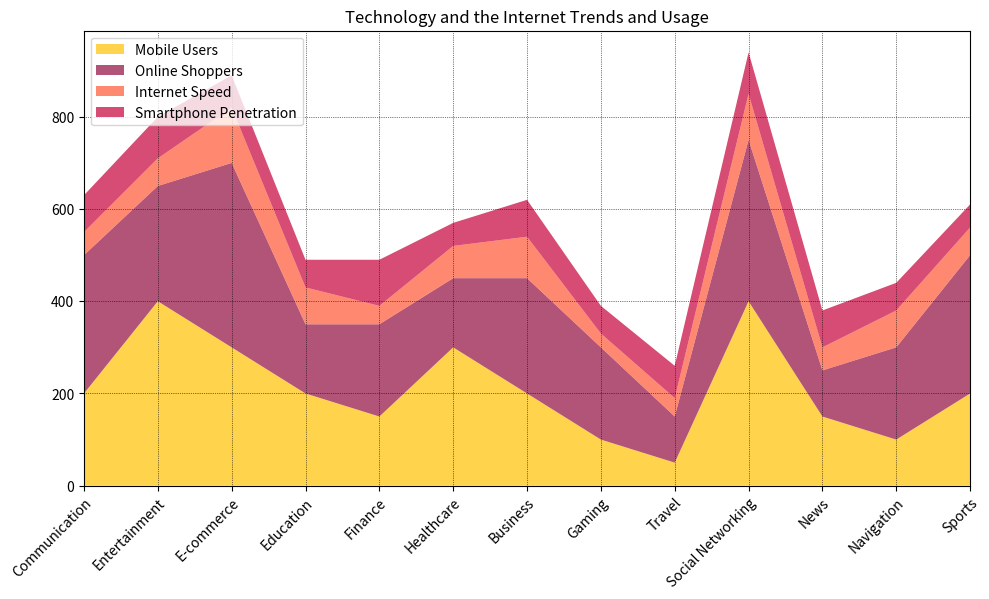

Reproduce this figure in Python. (Note: this script raises an exception after producing the figure.)



import matplotlib.pyplot as plt
import pandas as pd
import numpy as np

# define data using a dictionary and convert first column to string type
data = {'Category': ['Communication', 'Entertainment', 'E-commerce', 'Education', 'Finance', 'Healthcare', 'Business', 'Gaming', 'Travel', 'Social Networking', 'News', 'Navigation', 'Sports'], 
        'Mobile Users': [200, 400, 300, 200, 150, 300, 200, 100, 50, 400, 150, 100, 200], 
        'Online Shoppers': [300, 250, 400, 150, 200, 150, 250, 200, 100, 350, 100, 200, 300], 
        'Internet Speed': [50, 60, 120, 80, 40, 70, 90, 30, 40, 100, 50, 80, 60], 
        'Smartphone Penetration': [80, 90, 70, 60, 100, 50, 80, 60, 70, 90, 80, 60, 50]}

df = pd.DataFrame(data) # process data using pandas
df.iloc[:, 0] = df.iloc[:, 0].astype(str) # convert first column to string type

# plot data using area chart
fig, ax = plt.subplots(figsize=(10, 6)) # set larger figsize to prevent content from being displayed
ax.stackplot(df.index, df.iloc[:, 1:].T, labels=df.columns[1:], colors=['#FFC300', '#900C3F', '#FF5733', '#C70039', '#6C3483', '#16A085', '#1D8348', '#F4D03F', '#3498DB', '#8E44AD', '#F1C40F', '#2ECC71', '#5D6D7E'], alpha=0.7) # plot stackplot with suitable colors and transparency

# randomly set background grid lines
ax.grid(color='black', linestyle='dotted', linewidth=0.5)

# set ticks and ticklabels for x and y axis with a 70% probability
# if np.random.choice([True, False], p=[0.7, 0.3]):
ax.set_xlim(0, len(df.index) - 1) # set x axis ticks
ax.set_xticks(df.index) # set x axis ticklabels
ax.set_xticklabels(df['Category'], rotation=45, ha='right', wrap=True) # use rotation and wrap to prevent 
# ax.set_yticklabels(df.columns[1:])
# label overlapping
# if np.random.choice([True, False], p=[0.7, 0.3]):
#     max_total_value = df.iloc[:, 1:].sum(axis=1).max() # calculate max total value
#     max_total_value = np.ceil(max_total_value / 10) * 10 # ceil max total value up to nearest multiple of 10
#     ax.set_ylim(0, max_total_value) # set y axis range
#     ax.set_yticks(np.linspace(0, max_total_value, np.random.choice([3, 5, 7, 9, 11]), dtype=np.int32)) # set y axis ticks
#     ax.set_yticklabels(np.linspace(0, max_total_value, np.random.choice([3, 5, 7, 9, 11]), dtype=np.int32)) # set y axis ticklabels
#     ax.set_ylabel('Count') # set y axis label

# set legend and title
ax.legend(loc='upper left') # adjust legend position to avoid overlapping
ax.set_title('Technology and the Internet Trends and Usage') # set title

# automatically resize image and save
fig.tight_layout() # use tight_layout() to resize image
fig.savefig('/cpfs01/user/yehancheng/workspace/datasets/SimChartV2/hancheng/area_chart/png_train/area_chart_265.png', bbox_inches='tight') # save image with relative path and bbox_inches='tight' parameter

# clear current image state
plt.clf()
